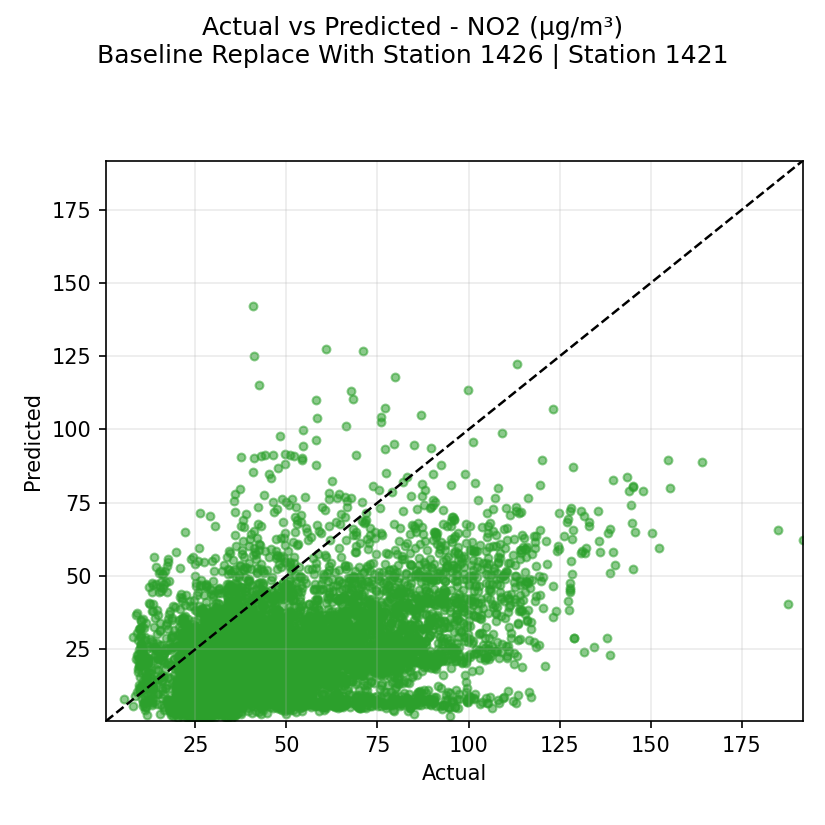

Values plotted in this chart, from the file beside it:
actual, prediction
58.1, 23.03
55.5, 20.67
53.6, 18.9
59.1, 20.8
61.02, 21.75
62.4, 23.2
62.72, 22.52
63.22, 23.67
58.62, 23.72
56.98, 19.9
59.28, 19.42
60.5, 18.75
65.12, 19.75
64.42, 22.25
64.5, 21.22
66.0, 23.9
67.52, 24.65
70.88, 21.0
71.05, 18.73
67.0, 21.0
72.55, 21.68
72.95, 23.1
69.42, 26.15
69.65, 25.62
62.02, 24.22
55.92, 20.25
52.6, 19.2
51.03, 19.62
57.52, 18.4
55.1, 20.92
50.68, 20.82
48.6, 23.35
48.78, 23.6
54.53, 20.92
58.45, 20.8
60.92, 20.62
68.53, 19.95
74.18, 21.82
73.68, 24.65
79.43, 24.3
81.88, 26.8
87.6, 25.02
82.7, 22.58
76.75, 20.83
76.53, 20.52
73.35, 25.17
70.0, 24.02
66.65, 23.85
59.62, 24.9
55.38, 21.33
56.4, 16.8
50.67, 19.8
51.12, 21.88
48.08, 23.85
48.18, 23.72
46.32, 23.95
47.9, 23.63
63.05, 22.38
79.22, 19.55
112.5, 20.0
... 7,669 more rows
